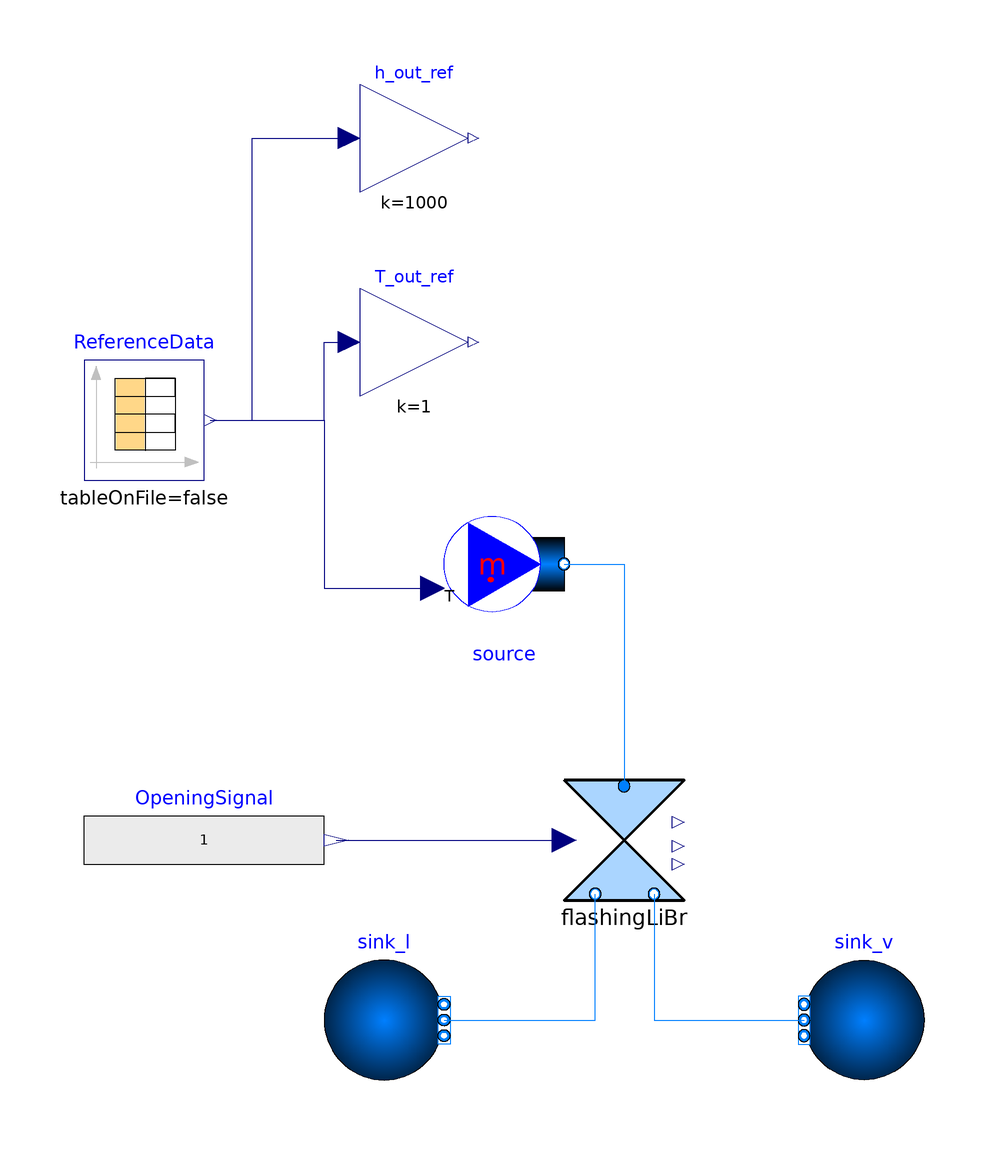

The Modelica model whose source follows is shown above as a component diagram (icons at their Placement, wires along their Line points).

model FlashingLiBr
  extends Modelica.Icons.Example;

  package Medium_l = Absolut.Media.LiBrH2O;
  package Medium_v = Modelica.Media.Water.WaterIF97_R2pT annotation (
     __Dymola_choicesAllMatching=true);

  parameter Modelica.Units.SI.Temperature T_start_Book[7]={91 + 273.15,90 +
      273.15,80 + 273.15,70 + 273.15,60 + 273.15,50 + 273.15,45 + 273.15}
    "Inflow temperature";
  parameter Modelica.Units.SI.Temperature T_end_Book[7]={49.8 + 273.15,49.7 +
      273.15,48.8 + 273.15,47.9 + 273.15,47.1 + 273.15,46.3 + 273.15,45 +
      273.15} "Outlet temperature";
  parameter Real h_end_Book[7](each unit="J/g")={216.9, 214.9, 195.4, 175.9, 156.5, 137.3, 127.7} "Outflow specific enthalpy";
  parameter Real XLiBr_Book[7] = {0.6178, 0.6174, 0.6133, 0.6094, 0.6054, 0.6016, 0.6} "Fraction of LiBr";
  parameter Real Q_Book[7] = {0.0288, 0.0281, 0.0217, 0.0154, 0.009, 0.0026, 0} "Fraction of vapor";

  Modelica.Blocks.Sources.RealExpression OpeningSignal(y=1)
    annotation (Placement(transformation(extent={{-78,-44},{-38,-24}})));

  Absolut.FluidBased.Static.Components.FlashingLiBr flashingLiBr(
    redeclare package Medium_l = Medium_l,
    redeclare package Medium_v = Medium_v,
    dp_nominal(displayUnit="Pa") = 9000,
    m_flow_nominal=1)
    annotation (Placement(transformation(extent={{2,-44},{22,-24}})));
  Modelica.Fluid.Sources.MassFlowSource_T source(
    redeclare package Medium = Medium_l,
    use_m_flow_in=false,
    use_T_in=true,
    m_flow=1,
    X={0.4,0.6},
    nPorts=1) annotation (Placement(transformation(
        extent={{10,-10},{-10,10}},
        rotation=180,
        origin={-8,12})));
  Modelica.Fluid.Sources.FixedBoundary sink_v(
    redeclare package Medium = Medium_v,
    p(displayUnit="kPa") = 1000,
    nPorts=1) annotation (Placement(transformation(extent={{62,-74},{42,-54}})));
  Modelica.Fluid.Sources.FixedBoundary sink_l(
    redeclare package Medium = Medium_l,
    p(displayUnit="kPa") = 1000,
    nPorts=1)
    annotation (Placement(transformation(extent={{-38,-74},{-18,-54}})));

  Modelica.Blocks.Sources.CombiTimeTable ReferenceData(table=[0.0,T_start_Book[
        1],T_end_Book[1],h_end_Book[1],Q_Book[1]; 60,T_start_Book[1],T_end_Book[
        1],h_end_Book[1],Q_Book[1]; 60,T_start_Book[2],T_end_Book[2],h_end_Book[
        2],Q_Book[2]; 120,T_start_Book[2],T_end_Book[2],h_end_Book[2],Q_Book[2];
        120,T_start_Book[3],T_end_Book[3],h_end_Book[3],Q_Book[3]; 180,
        T_start_Book[3],T_end_Book[3],h_end_Book[3],Q_Book[3]; 180,T_start_Book[
        4],T_end_Book[4],h_end_Book[4],Q_Book[4]; 240,T_start_Book[4],
        T_end_Book[4],h_end_Book[4],Q_Book[4]; 240,T_start_Book[5],T_end_Book[5],
        h_end_Book[5],Q_Book[5]; 300,T_start_Book[5],T_end_Book[5],h_end_Book[5],
        Q_Book[5]; 300,T_start_Book[6],T_end_Book[6],h_end_Book[6],Q_Book[6];
        360,T_start_Book[6],T_end_Book[6],h_end_Book[6],Q_Book[6]; 360,
        T_start_Book[7],T_end_Book[7],h_end_Book[7],Q_Book[7]; 420,T_start_Book[
        7],T_end_Book[7],h_end_Book[7],Q_Book[7]],
                        smoothness=Modelica.Blocks.Types.Smoothness.LinearSegments)
    annotation (Placement(transformation(extent={{-78,26},{-58,46}})));

   Modelica.Blocks.Math.Gain T_out_ref(k=1, y(unit="K"))
    annotation (Placement(transformation(extent={{-32,40},{-14,58}})));
   Modelica.Blocks.Math.Gain h_out_ref(k=1000, y(unit="J/kg"))
    annotation (Placement(transformation(extent={{-32,74},{-14,92}})));
equation
  connect(source.ports[1], flashingLiBr.port_a)
    annotation (Line(points={{2,12},{12,12},{12,-25}}, color={0,127,255}));
  connect(sink_l.ports[1], flashingLiBr.port_l_b) annotation (Line(points={{-18,
          -64},{7.2,-64},{7.2,-43}}, color={0,127,255}));
  connect(flashingLiBr.port_v_b, sink_v.ports[1])
    annotation (Line(points={{17,-43},{17,-64},{42,-64}}, color={0,127,255}));
  connect(OpeningSignal.y, flashingLiBr.opening)
    annotation (Line(points={{-36,-34},{2,-34}}, color={0,0,127}));
  connect(ReferenceData.y[1], source.T_in) annotation (Line(points={{-57,36},{-38,
          36},{-38,8},{-20,8}}, color={0,0,127}));
  connect(ReferenceData.y[2], T_out_ref.u) annotation (Line(points={{-57,36},{-38,
          36},{-38,49},{-33.8,49}}, color={0,0,127}));
  connect(ReferenceData.y[3], h_out_ref.u) annotation (Line(points={{-57,36},{-50,
          36},{-50,83},{-33.8,83}}, color={0,0,127}));
  annotation (Icon(coordinateSystem(preserveAspectRatio=false)), Diagram(
        coordinateSystem(preserveAspectRatio=false)),
    Documentation(info="<html>
<p>Model validation of trhottling valve for water-LiBr based on example 4.8 on throttling Aqueous Lithium Bromide of [1]. </p>
<p>Pressure at the valve are fixed to 10 kPa (entrance) and 1 kPa (exit). The solution mass fraction is equal to 0.6, and the inlet temperature range from the saturation temperature down to sufficient subcooling to ensure that the outlet state is still subcooled. </p>
<p>A total of seven data points are defined. With help of a combitimetable, the data point evaluated is changed every 60 seconds. </p>
<p><br><b>References:</b></p>
<p>[1] Herold, K.E., Radermacher, R., Klein, S.A. ABSORPTION CHILLERS AND HEAT PUMPS. ISBN-13: 978-1-4987-1435-8 </p>
</html>"),
    experiment(
      StopTime=420,
      Tolerance=1e-05,
      __Dymola_Algorithm="Dassl"),
    __Dymola_Commands(file="modelica://Absolut/Resources/Static/Components/Validation/FlashingLiBr.mos"
        "Simulate and plot"));
  annotation(__OpenModelica_commandLineOptions="--preOptModules-=evalFunc");
end FlashingLiBr;